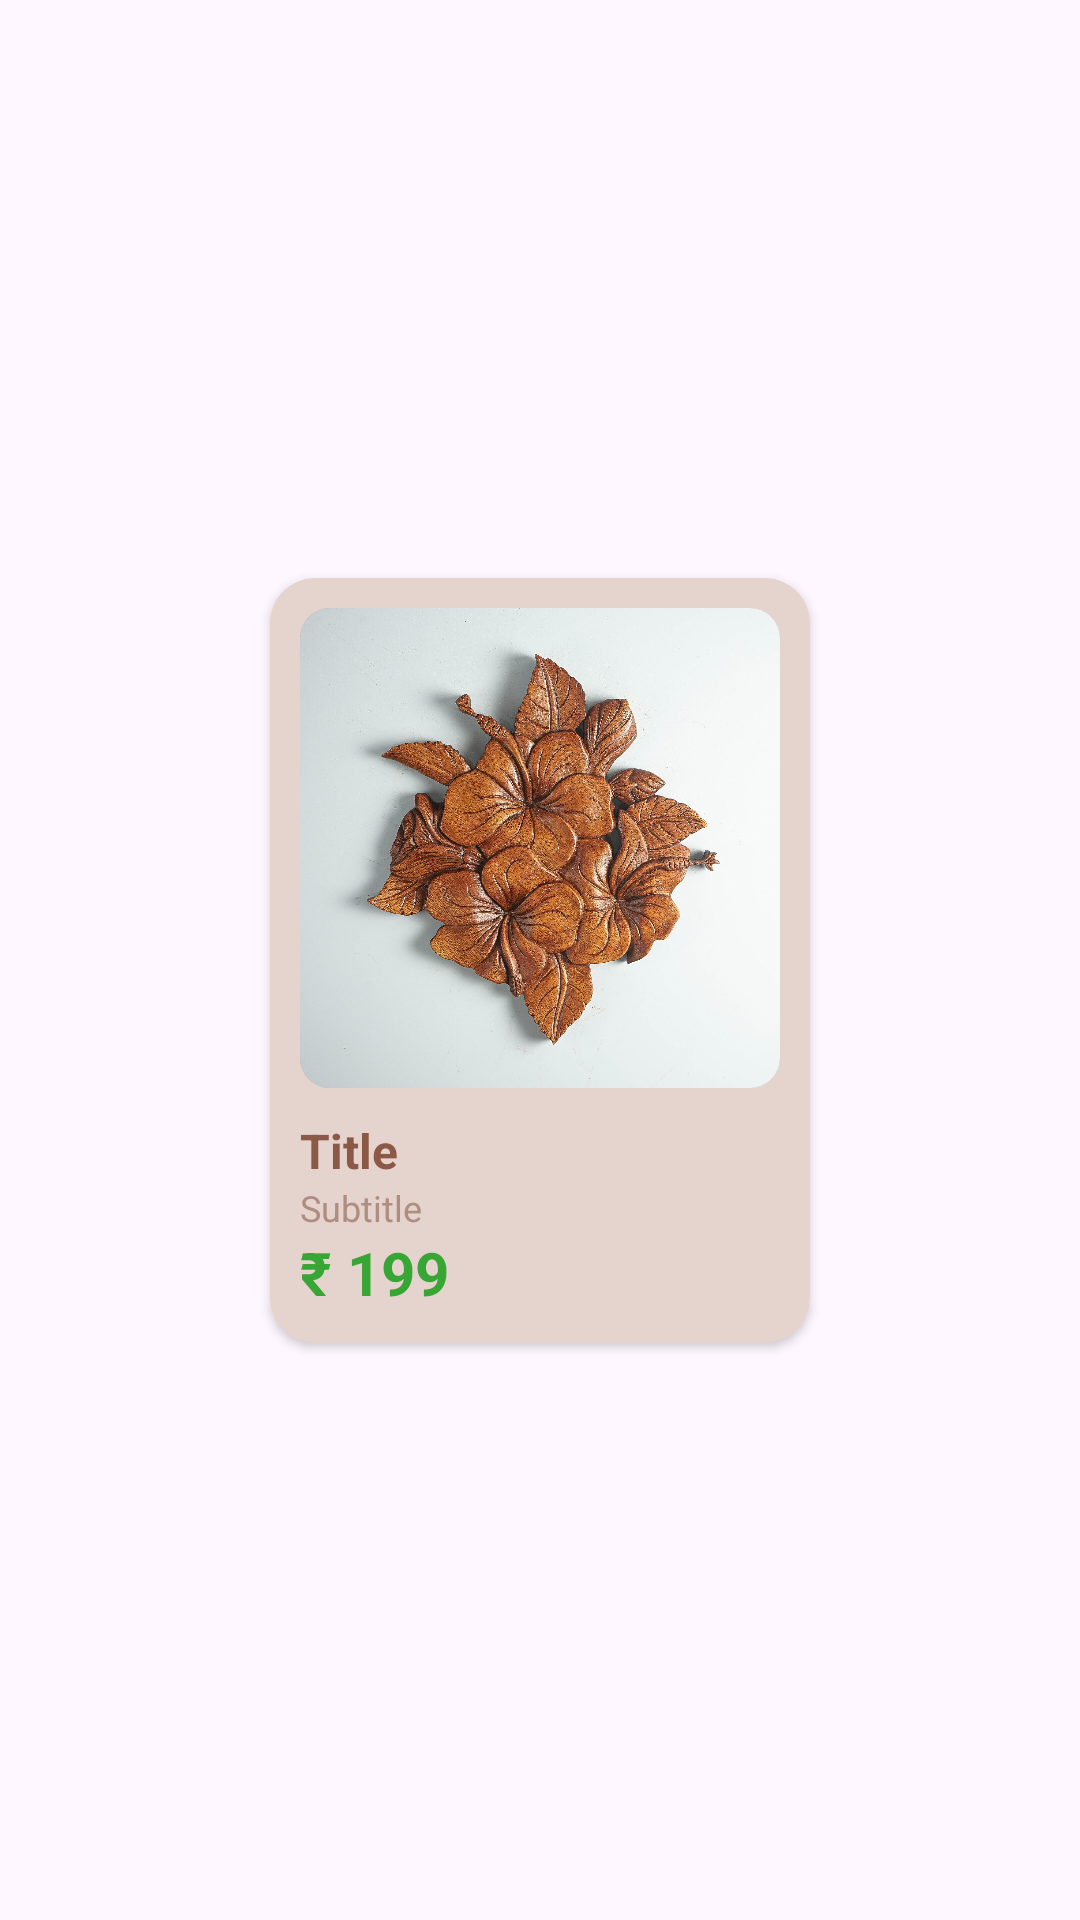

Produce the Android XML layout that renders to this screen, including the resource entries it uses.
<!-- AndroidManifest.xml: application theme Theme.WoodsCraft -->
<!-- res/layout/product_item.xml -->
<?xml version="1.0" encoding="utf-8"?>
<androidx.constraintlayout.widget.ConstraintLayout xmlns:android="http://schemas.android.com/apk/res/android"
    android:layout_width="wrap_content"
    android:layout_height="wrap_content"
    xmlns:app="http://schemas.android.com/apk/res-auto">

    <com.google.android.material.card.MaterialCardView
        android:id="@+id/productCard"
        android:layout_width="wrap_content"
        android:layout_height="wrap_content"
        app:cardBackgroundColor="@color/light_brawn"
        app:cardCornerRadius="15dp"
        android:layout_margin="5sp"
        app:cardElevation="2sp"
        app:strokeWidth="0dp"
        app:layout_constraintBottom_toBottomOf="parent"
        app:layout_constraintEnd_toEndOf="parent"
        app:layout_constraintStart_toStartOf="parent"
        app:layout_constraintTop_toTopOf="parent">

        <LinearLayout
            android:layout_width="match_parent"
            android:layout_height="wrap_content"
            android:layout_margin="10sp"
            android:orientation="vertical">

            <com.google.android.material.card.MaterialCardView
                android:layout_width="160dp"
                android:layout_height="160dp"
                app:cardBackgroundColor="@color/light_brawn1"
                app:cardCornerRadius="10dp"
                app:strokeWidth="0dp">
                <ImageView
                    android:id="@+id/productImage"
                    android:layout_width="match_parent"
                    android:layout_height="match_parent"
                    android:src="@drawable/image3"
                    android:scaleType="centerCrop"/>
            </com.google.android.material.card.MaterialCardView>
            <TextView
                android:id="@+id/productTitle"
                android:layout_width="match_parent"
                android:layout_height="wrap_content"
                android:layout_marginTop="10sp"
                android:text="Title"
                android:textSize="16sp"
                android:textColor="@color/dark_brawn"
                android:textStyle="bold"/>
            <TextView
                android:id="@+id/productSubtitle"
                android:layout_width="match_parent"
                android:layout_height="wrap_content"
                android:text="Subtitle"
                android:textSize="12sp"
                android:textColor="@color/light_brawn1"/>
            <TextView
                android:id="@+id/productPrice"
                android:layout_width="match_parent"
                android:layout_height="wrap_content"
                android:text="₹ 199"
                android:textSize="20dp"
                android:textStyle="bold"
                android:textColor="@color/green"/>
        </LinearLayout>






    </com.google.android.material.card.MaterialCardView>

</androidx.constraintlayout.widget.ConstraintLayout>
<!-- resources referenced by this layout -->
<resources>
  <color name="dark_brawn">#8D5947</color>
  <color name="green">#38A634</color>
  <color name="light_brawn">#E5D3CD</color>
  <color name="light_brawn1">#AF8D81</color>
  <!-- drawable image3: jpg bitmap (drawable, 592725 bytes) -->
  <style name="Theme.WoodsCraft" parent="Base.Theme.WoodsCraft" />
  <style name="Base.Theme.WoodsCraft" parent="Theme.Material3.DayNight.NoActionBar">
          
          
      </style>
</resources>
